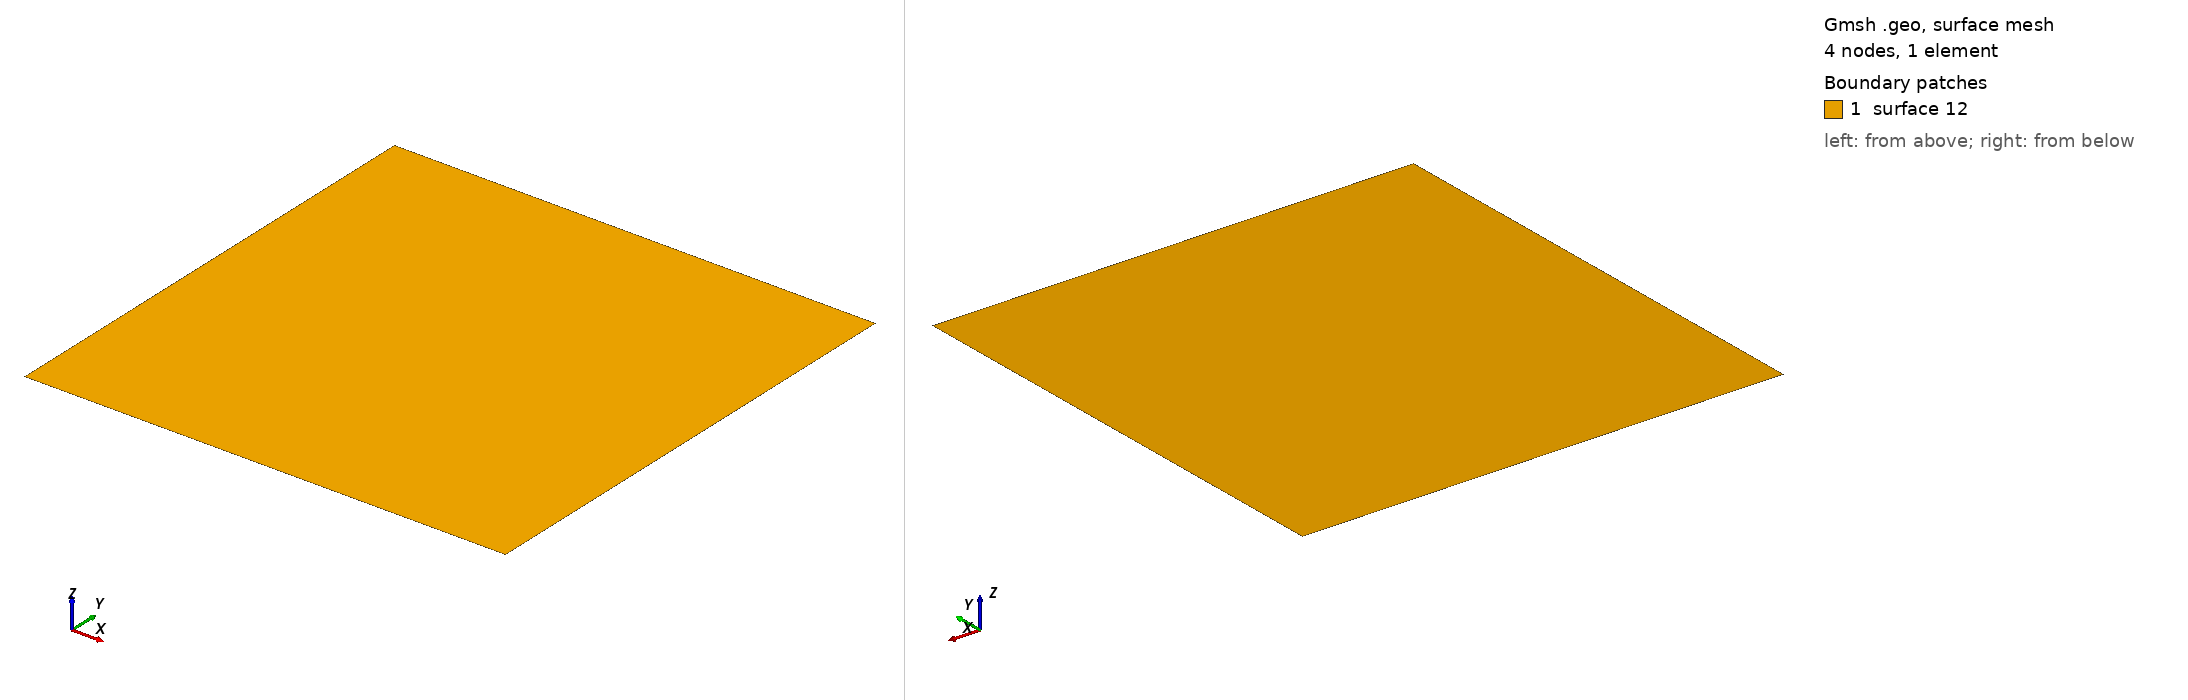

Gmsh geometry script, surface-meshed: 4 nodes, 1 surface elements. Boundary patches (legend numbers): 1 surface 12. Left view from above one corner, right view from below the opposite corner. A legend entry named surface and a number is a geometric surface outside every physical surface that the script declares. The drawing asked Gmsh for element sizes between 1% and 20% of the model's largest extent; the script's own settings can give other sizes.

=== square_dirichletT.geo (drawn) ===
nelemx = 1;
nelemy = 1;
nelemz = 1;

xmin = -1;
xmax =	1;
ymin = -1;
ymax =  1;
gridsize = (xmax-xmin) / nelemx;

Point(1) = {xmin, ymin, gridsize};
Point(2) = {xmax, ymin, gridsize};
Point(3) = {xmax, ymax, gridsize};
Point(4) = {xmin, ymax, gridsize};

Line(1) = {1, 2};
Line(2) = {2, 3};
Line(3) = {3, 4};
Line(4) = {4, 1};


npx = nelemx + 1;
npy = nelemy + 1;

//Horizontal sides
Transfinite Line {1, 3} = npx; //Ceil((xmax-xmin)/gridsize) Using Progression 1;
//Vertical sides
Transfinite Line {4, -2} = npy Using Progression 1.0;


Line Loop(11) = {4, 1, 2, 3};
Plane Surface(12) = {11};

Transfinite Surface {12};
Recombine Surface {12};


//-------------------------------------------------------------------------------
//Boundary tagging
//-------------------------------------------------------------------------------
// At this level, Gmsh knows everything to display the rectangular surface 1 and
// to mesh it. An optional step is needed if we want to group elementary
// geometrical entities into more meaningful groups, e.g. to define some
// mathematical ("domain", "boundary"), functional ("left wing", "fuselage") or
// material ("steel", "carbon") properties.
//
// Such groups are called "Physical Groups" in Gmsh. By default, if physical
// groups are defined, Gmsh will export in output files only mesh elements that
// belong to at least one physical group. (To force Gmsh to save all elements,
// whether they belong to physical groups or not, set `Mesh.SaveAll=1;', or
// specify `-save_all' on the command line.) Physical groups are also identified
// by tags, i.e. strictly positive integers, that should be unique per dimension
// (0D, 1D, 2D or 3D). Physical groups can also be given names.
//
// Here we define a physical curve that groups the left, bottom and right curves
// in a single group (with prescribed tag 5); and a physical surface with name
// "My surface" (with an automatic tag) containing the geometrical surface 1:
//
Physical Point("boundary",  1) = {1, 2, 3, 4};
Physical Curve("top", 2) = {3};
Physical Curve("bottom", 3) = {1};
Physical Curve("left", 4) = {4};
Physical Curve("right", 5) = {2};
Physical Surface("domain") = {1};

//
// You can save the mesh in older
// versions of the MSH format:
//
// - In the GUI: open `File->Export', enter your `filename.msh' and then pick
//   the version in the dropdown menu.
// - On the command line: use the `-format' option (e.g. `gmsh file.geo -format
//   msh2 -2').
// - In a `.geo' script: add `Mesh.MshFileVersion = x.y;' for any version
//   number `x.y'.
// - As an alternative method, you can also not specify the format explicitly,
//   and just choose a filename with the `.msh2' or `.msh4' extension.

// Note that starting with Gmsh 3.0, models can be built using other geometry
// kernels than the default built-in kernel. By specifying
//
//   SetFactory("OpenCASCADE");
//
// any subsequent command in the `.geo' file would be handled by the OpenCASCADE
// geometry kernel instead of the built-in kernel. Different geometry kernels
// have different features. With OpenCASCADE, instead of defining the surface by
// successively defining 4 points, 4 curves and 1 curve loop, one can define the
// rectangular surface directly with
//
//   Rectangle(2) = {.2, 0, 0, .1, .3};
//
// The underlying curves and points could be accessed with the `Boundary' or
// `CombinedBoundary' operators.
//
// See e.g. `t16.geo', `t18.geo', `t19.geo' or `t20.geo' for complete examples
// based on OpenCASCADE, and `demos/boolean' for more.
